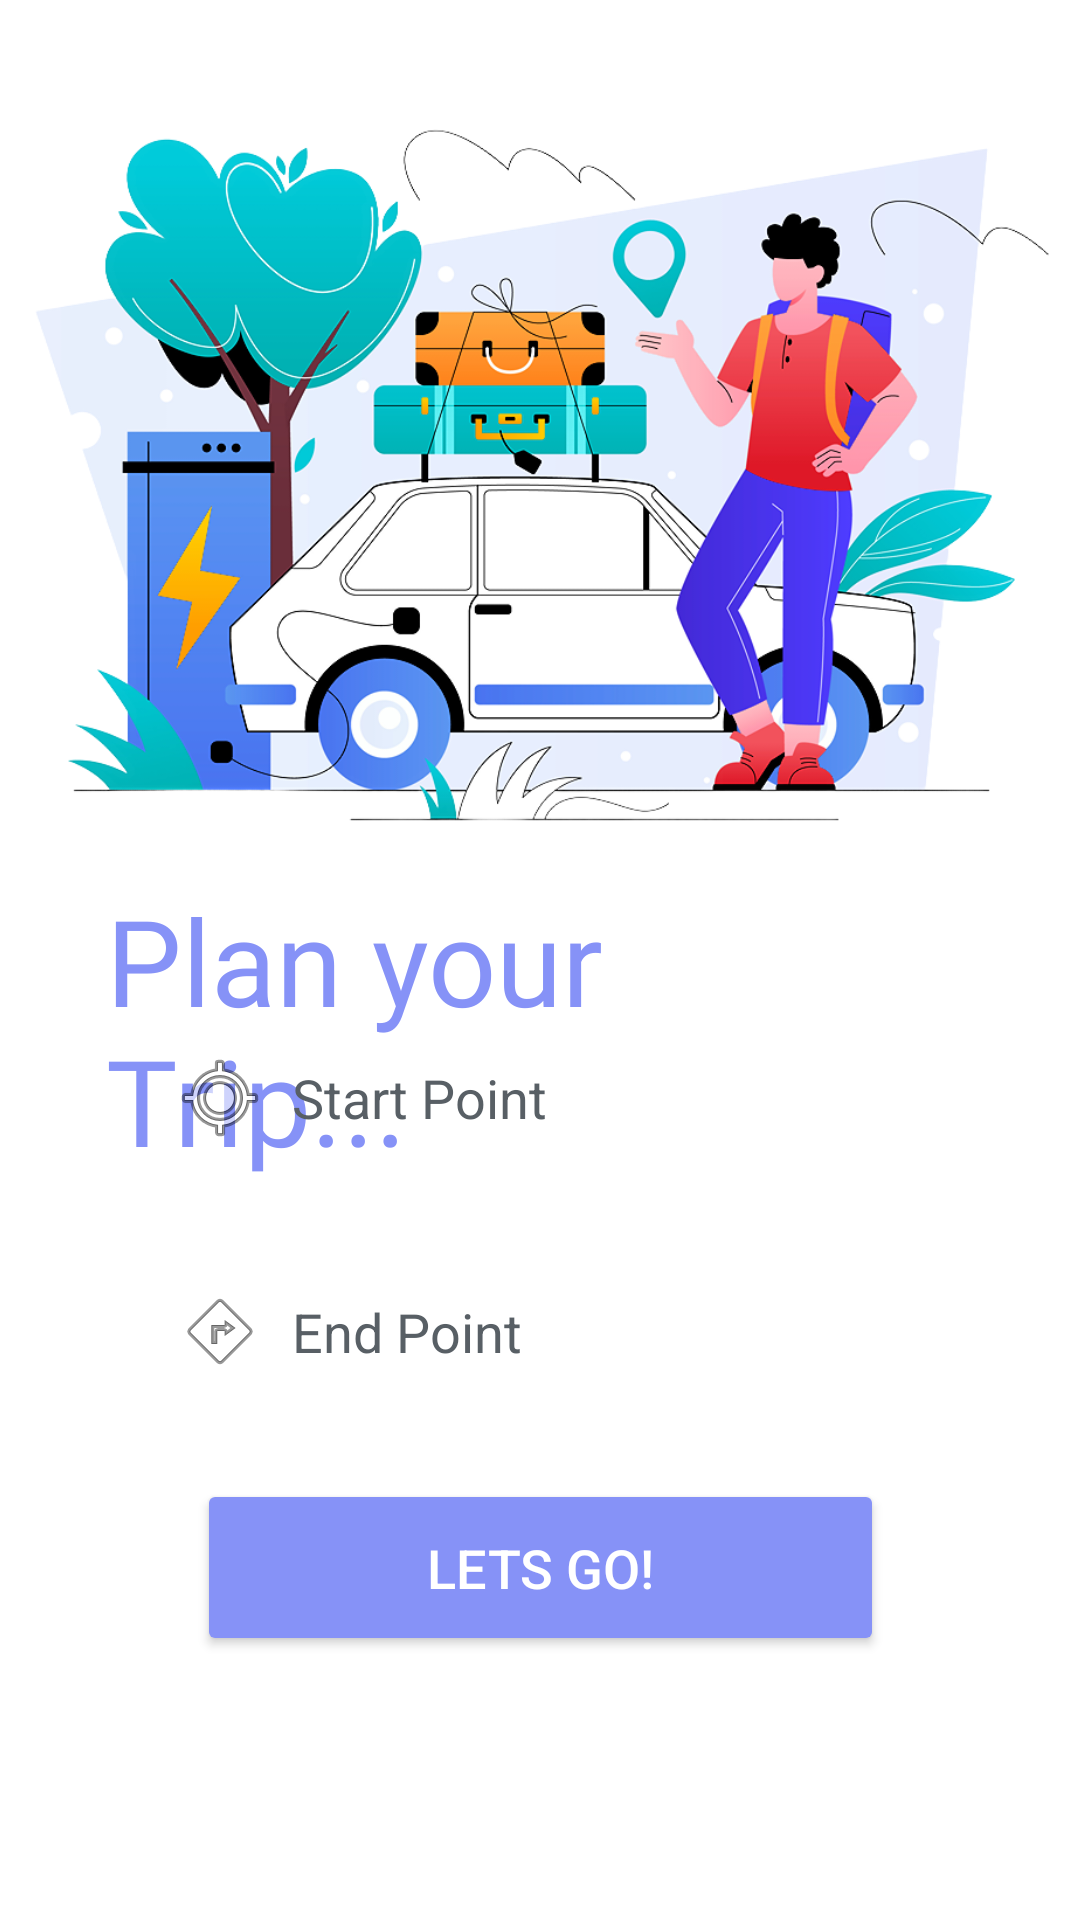

This screen was rendered from an Android layout file. Write that file and the resources it references.
<!-- AndroidManifest.xml: application theme Theme.Voltify -->
<!-- res/layout/activity_main3.xml -->
<?xml version="1.0" encoding="utf-8"?>
<androidx.constraintlayout.widget.ConstraintLayout xmlns:android="http://schemas.android.com/apk/res/android"
    xmlns:app="http://schemas.android.com/apk/res-auto"
    xmlns:tools="http://schemas.android.com/tools"
    android:layout_width="match_parent"
    android:layout_height="match_parent"
    android:background="@color/design_default_color_surface"
    tools:context=".MainActivity3">

    <ImageView
        android:id="@+id/imageView"
        android:layout_width="399dp"
        android:layout_height="401dp"
        android:layout_marginBottom="88dp"
        app:layout_constraintBottom_toTopOf="@+id/textView7"
        app:layout_constraintEnd_toEndOf="parent"
        app:layout_constraintStart_toStartOf="parent"
        app:layout_constraintTop_toTopOf="parent"
        app:layout_constraintVertical_bias="0.215"
        app:srcCompat="@drawable/plan" />

    <TextView
        android:id="@+id/textView7"
        android:layout_width="244dp"
        android:layout_height="109dp"
        android:layout_marginTop="316dp"
        android:fontFamily="@font/archivo_black"
        android:text="@string/plan_your_trip"
        android:textColor="@color/purple"
        android:textSize="40sp"
        app:layout_constraintBottom_toTopOf="@+id/start"
        app:layout_constraintEnd_toEndOf="parent"
        app:layout_constraintHorizontal_bias="0.305"
        app:layout_constraintStart_toStartOf="parent"
        app:layout_constraintTop_toTopOf="parent"
        app:layout_constraintVertical_bias="0.271"
        tools:ignore="MissingConstraints" />

    <EditText
        android:id="@+id/start"
        android:layout_width="265dp"
        android:layout_height="50dp"
        android:layout_marginBottom="28dp"

        android:background="@drawable/custom_edittext"
        android:drawableLeft="@android:drawable/ic_menu_mylocation"
        android:drawablePadding="8dp"
        android:hint="Start Point"
        android:padding="8dp"
        android:textColor="@color/black"
        android:textColorHighlight="@color/cardview_light_background"
        android:textColorHint="@color/material_dynamic_neutral_variant40"
        app:layout_constraintBottom_toTopOf="@+id/stop"
        app:layout_constraintEnd_toEndOf="parent"
        app:layout_constraintHorizontal_bias="0.52"
        app:layout_constraintStart_toStartOf="parent" />

    <EditText
        android:id="@+id/stop"
        android:layout_width="265dp"
        android:layout_height="50dp"
        android:layout_marginBottom="24dp"
        android:background="@drawable/custom_edittext"
        android:drawableLeft="@android:drawable/ic_menu_directions"
        android:drawablePadding="8dp"
        android:hint="End Point"
        android:inputType="text"
        android:padding="8dp"
        android:textColor="@color/black"
        android:textColorHighlight="@color/white"
        android:textColorHint="@color/material_dynamic_neutral_variant40"
        app:layout_constraintBottom_toTopOf="@+id/Button2"
        app:layout_constraintEnd_toEndOf="parent"
        app:layout_constraintHorizontal_bias="0.52"
        app:layout_constraintStart_toStartOf="parent" />

    <Button
        android:id="@+id/Button2"
        android:layout_width="229dp"
        android:layout_height="59dp"
        android:layout_marginBottom="88dp"
        android:backgroundTint="@color/purple"
        android:text="Lets Go!"
        android:textColor="@color/white"
        android:textSize="18sp"
        app:cornerRadius="20dp"
        app:layout_constraintBottom_toBottomOf="parent"
        app:layout_constraintEnd_toEndOf="parent"
        app:layout_constraintStart_toStartOf="parent" />
</androidx.constraintlayout.widget.ConstraintLayout>
<!-- resources referenced by this layout -->
<resources>
  <color name="black">#FF000000</color>
  <color name="purple">#8692f7</color>
  <color name="white">#FFFFFFFF</color>
  <!-- drawable plan: png bitmap (drawable, 287522 bytes) -->
  <string name="plan_your_trip">Plan your Trip...</string>
  <style name="Theme.Voltify" parent="Base.Theme.Voltify" />
  <style name="Base.Theme.Voltify" parent="Theme.Material3.DayNight.NoActionBar">
  
          <item name="colorPrimary">@color/lavender</item>
          <item name="colorPrimaryVariant">@color/lavender</item>
          <item name="colorOnPrimary">@color/white</item>
          
          <item name="colorSecondary">@color/teal_200</item>
          <item name="colorSecondaryVariant">@color/teal_700</item>
          <item name="colorOnSecondary">@color/black</item>
          
          <item name="android:statusBarColor">?attr/colorPrimaryVariant</item>
          
          
  
  
  
      </style>
  <color name="lavender">#8692f7</color>
  <color name="teal_200">#FF03DAC5</color>
  <color name="teal_700">#FF018786</color>
</resources>
